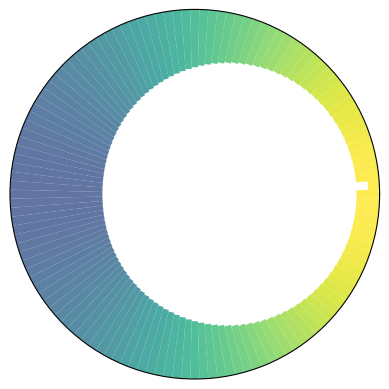

Python code for this plot:
"""
=======================
Pie chart on polar axis
=======================

Demo of bar plot on a polar axis.
"""
import numpy as np
import matplotlib.pyplot as plt


# Compute pie slices
N = 128
bottom = 8
theta = np.linspace(0.0, 2 * np.pi, N, endpoint=False)
radii = -(4 - 3 * np.cos(theta / 2) ** 2)
# radii = -np.linspace(0.0, 4, N, endpoint=False)
radii[1] = -0.5
width = 2 * np.pi / N * np.ones(N)

# N = 80
# bottom = 8
# max_height = 4

# theta = np.linspace(0.0, 2 * np.pi, N, endpoint=False)
# radii = max_height * np.random.rand(N)
# width = (2 * np.pi) / N

ax = plt.subplot(111, polar=True)
bars = ax.bar(theta, radii, width=width, bottom=bottom)
ax.set_yticklabels([])
ax.set_xticklabels([])
ax.grid(False)
# ax.set_theta_zero_location("N")

# Use custom colors and opacity
for r, bar in zip(radii, bars):
    bar.set_facecolor(plt.cm.viridis((r + 5.0) / 4.0))
    bar.set_alpha(0.8)

plt.show()
